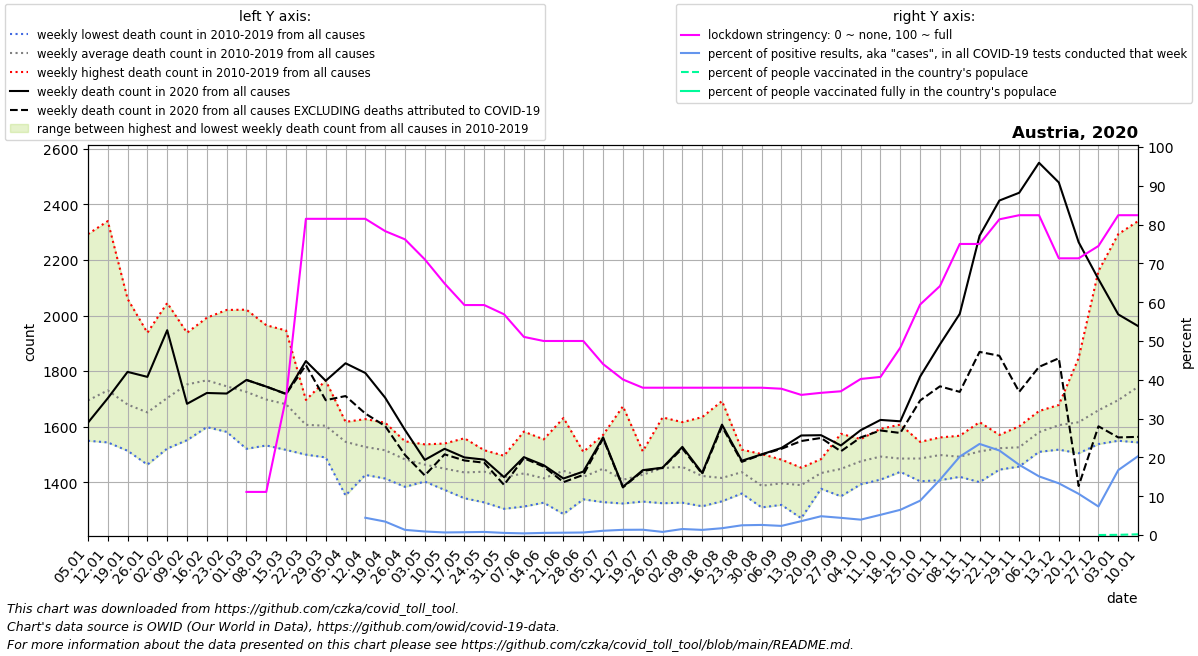

Data behind this chart, as committed beside it:
date, location, time_unit, time, deaths_2010_all_ages, deaths_2011_all_ages, deaths_2012_all_ages, deaths_2013_all_ages, deaths_2014_all_ages, deaths_2015_all_ages, deaths_2016_all_ages, deaths_2017_all_ages, deaths_2018_all_ages, deaths_2019_all_ages, deaths_2020_all_ages, deaths_2021_all_ages, new_deaths, new_cases_smoothed, new_tests_smoothed, stringency_index, people_vaccinated, people_fully_vaccinated, population, positive_test_percent
2020-01-05, Austria, weekly, 1, 1557, 1579, 1574, 1637, 1549, 1704, 1634, 2293, 1767, 1647, 1614, 1962, , , , , , , , 
2020-01-12, Austria, weekly, 2, 1582, 1671, 1563, 1659, 1543, 1768, 1626, 2340, 1842, 1709, 1702, 1959, , , , , , , , 
2020-01-19, Austria, weekly, 3, 1573, 1513, 1586, 1612, 1578, 1837, 1608, 2060, 1786, 1641, 1797, 2009, , , , , , , , 
2020-01-26, Austria, weekly, 4, 1573, 1560, 1595, 1584, 1463, 1792, 1578, 1938, 1714, 1713, 1779, 1950, , , , , , , , 
2020-02-02, Austria, weekly, 5, 1544, 1521, 1545, 1752, 1574, 1837, 1609, 2045, 1870, 1732, 1947, 1868, , , , , , , , 
2020-02-09, Austria, weekly, 6, 1551, 1598, 1760, 1748, 1677, 1926, 1650, 1874, 1938, 1796, 1682, 1759, , , , , , , , 
2020-02-16, Austria, weekly, 7, 1598, 1622, 1895, 1815, 1671, 1992, 1621, 1750, 1881, 1820, 1721, 1722, , , , , , , , 
2020-02-23, Austria, weekly, 8, 1647, 1586, 1796, 1711, 1600, 2020, 1581, 1807, 1951, 1751, 1719, 1669, , , , , , , , 
2020-03-01, Austria, weekly, 9, 1554, 1520, 1805, 1668, 1623, 1883, 1714, 1696, 2021, 1764, 1768, 1590, 0.0, 2.0, , 11.11, , , 9043072, 
2020-03-08, Austria, weekly, 10, 1554, 1597, 1762, 1729, 1564, 1846, 1532, 1614, 1965, 1811, 1744, 1752, 0.0, 6.408, , 11.11, , , 9043072, 
2020-03-15, Austria, weekly, 11, 1560, 1588, 1763, 1690, 1647, 1763, 1516, 1542, 1946, 1790, 1718, 1694, 1.0, 51.69, , 35.45, , , 9043072, 
2020-03-22, Austria, weekly, 12, 1578, 1555, 1650, 1684, 1607, 1696, 1499, 1535, 1641, 1619, 1836, 1660, 15.0, 243.1, , 81.48, , , 9043072, 
2020-03-29, Austria, weekly, 13, 1509, 1497, 1653, 1650, 1492, 1725, 1598, 1489, 1766, 1651, 1765, 1778, 70.0, 656.7, , 81.48, , , 9043072, 
2020-04-05, Austria, weekly, 14, 1352, 1463, 1508, 1611, 1590, 1604, 1562, 1537, 1617, 1607, 1828, 1664, 118.0, 612.7, , 81.48, , , 9043072, 
2020-04-12, Austria, weekly, 15, 1486, 1426, 1499, 1627, 1497, 1563, 1520, 1532, 1560, 1556, 1793, 1698, 146.0, 315, 7078, 81.48, , , 9043072, 4.45
2020-04-19, Austria, weekly, 16, 1442, 1482, 1499, 1569, 1538, 1614, 1413, 1475, 1557, 1558, 1704, 1692, 102.0, 176.9, 5104, 78.31, , , 9043072, 3.465
2020-04-26, Austria, weekly, 17, 1453, 1482, 1525, 1532, 1476, 1547, 1460, 1440, 1383, 1521, 1588, 1700, 90.0, 80.51, 6056, 76.19, , , 9043072, 1.329
2020-05-03, Austria, weekly, 18, 1446, 1402, 1516, 1407, 1536, 1453, 1447, 1527, 1434, 1462, 1480, 1660, 56.0, 63.92, 7007, 71.03, , , 9043072, 0.9123
2020-05-10, Austria, weekly, 19, 1410, 1470, 1437, 1432, 1539, 1452, 1486, 1434, 1372, 1453, 1520, 1607, 20.0, 41.1, 6185, 64.81, , , 9043072, 0.6646
2020-05-17, Austria, weekly, 20, 1388, 1347, 1450, 1443, 1405, 1461, 1453, 1501, 1342, 1558, 1489, 1524, 11.0, 46.22, 6399, 59.26, , , 9043072, 0.7224
2020-05-24, Austria, weekly, 21, 1425, 1473, 1457, 1398, 1515, 1396, 1505, 1327, 1383, 1497, 1481, 1492, 11.0, 47.39, 5950, 59.26, , , 9043072, 0.7965
2020-05-31, Austria, weekly, 22, 1455, 1353, 1379, 1477, 1442, 1304, 1402, 1456, 1415, 1495, 1418, 1609, 28.0, 32.94, 6023, 56.88, , , 9043072, 0.5469
2020-06-07, Austria, weekly, 23, 1582, 1382, 1419, 1460, 1407, 1437, 1360, 1312, 1433, 1520, 1490, 1565, 4.0, 27.04, 6327, 51.06, , , 9043072, 0.4274
2020-06-14, Austria, weekly, 24, 1326, 1340, 1344, 1435, 1476, 1502, 1348, 1421, 1392, 1554, 1461, 1605, 5.0, 31.14, 5656, 50.0, , , 9043072, 0.5506
2020-06-21, Austria, weekly, 25, 1359, 1381, 1557, 1631, 1440, 1285, 1452, 1476, 1401, 1424, 1413, 1654, 13.0, 29.55, 4961, 50.0, , , 9043072, 0.5956
2020-06-28, Austria, weekly, 26, 1509, 1349, 1470, 1358, 1503, 1374, 1338, 1419, 1414, 1454, 1438, 1511, 12.0, 36.43, 5586, 50.0, , , 9043072, 0.6521
2020-07-05, Austria, weekly, 27, 1451, 1462, 1570, 1426, 1398, 1487, 1328, 1413, 1441, 1507, 1561, 1471, 4.0, 67.92, 6186, 44.05, , , 9043072, 1.098
2020-07-12, Austria, weekly, 28, 1673, 1427, 1337, 1369, 1391, 1476, 1323, 1346, 1404, 1338, 1383, 1460, 2.0, 91.94, 6846, 40.08, , , 9043072, 1.343
2020-07-19, Austria, weekly, 29, 1373, 1330, 1353, 1422, 1438, 1475, 1458, 1475, 1511, 1430, 1443, 1584, 3.0, 97.08, 7090, 37.96, , , 9043072, 1.369
2020-07-26, Austria, weekly, 30, 1327, 1324, 1442, 1542, 1427, 1633, 1424, 1375, 1455, 1557, 1452, 1535, 1.0, 113.5, 14078, 37.96, , , 9043072, 0.8063
2020-08-02, Austria, weekly, 31, 1342, 1356, 1394, 1605, 1326, 1446, 1390, 1616, 1615, 1457, 1527, 1461, 6.0, 123.8, 7984, 37.96, , , 9043072, 1.55
2020-08-09, Austria, weekly, 32, 1422, 1318, 1313, 1634, 1404, 1500, 1359, 1334, 1532, 1406, 1433, 1630, 3.0, 106.8, 8045, 37.96, , , 9043072, 1.327
2020-08-16, Austria, weekly, 33, 1369, 1420, 1337, 1390, 1331, 1692, 1394, 1380, 1430, 1407, 1607, 1624, 7.0, 140.7, 8026, 37.96, , , 9043072, 1.752
2020-08-23, Austria, weekly, 34, 1427, 1517, 1507, 1359, 1381, 1376, 1408, 1472, 1460, 1453, 1477, 1576, 4.0, 247.9, 9878, 37.96, , , 9043072, 2.509
2020-08-30, Austria, weekly, 35, 1309, 1376, 1311, 1324, 1416, 1476, 1414, 1329, 1414, 1501, 1500, 1555, 1.0, 273.1, 10498, 37.96, , , 9043072, 2.601
2020-09-06, Austria, weekly, 36, 1378, 1380, 1385, 1481, 1446, 1389, 1380, 1318, 1376, 1423, 1523, 1632, 3.0, 289.2, 12291, 37.7, , , 9043072, 2.353
2020-09-13, Austria, weekly, 37, 1339, 1270, 1401, 1365, 1392, 1447, 1392, 1426, 1452, 1407, 1568, 1584, 20.0, 421.3, 11783, 36.11, , , 9043072, 3.576
2020-09-20, Austria, weekly, 38, 1483, 1431, 1399, 1446, 1454, 1459, 1376, 1407, 1421, 1452, 1569, 1581, 10.0, 650, 13417, 36.64, , , 9043072, 4.844
2020-09-27, Austria, weekly, 39, 1493, 1349, 1488, 1381, 1407, 1410, 1442, 1496, 1436, 1574, 1532, 1673, 21.0, 701.0, 15826, 37.04, , , 9043072, 4.429
2020-10-04, Austria, weekly, 40, 1490, 1392, 1425, 1418, 1473, 1494, 1469, 1481, 1553, 1555, 1587, 1607, 26.0, 705.6, 17810, 40.21, , , 9043072, 3.962
2020-10-11, Austria, weekly, 41, 1465, 1440, 1436, 1506, 1478, 1409, 1556, 1529, 1509, 1592, 1624, 1636, 38.0, 910.7, 17490, 40.74, , , 9043072, 5.207
2020-10-18, Austria, weekly, 42, 1477, 1447, 1512, 1437, 1449, 1481, 1607, 1453, 1488, 1497, 1619, 1725, 42.0, 1169, 18005, 48.28, , , 9043072, 6.494
2020-10-25, Austria, weekly, 43, 1403, 1465, 1487, 1474, 1476, 1498, 1522, 1489, 1491, 1545, 1780, 1893, 86.0, 1756, 19847, 59.4, , , 9043072, 8.847
2020-11-01, Austria, weekly, 44, 1528, 1476, 1543, 1407, 1457, 1433, 1484, 1551, 1561, 1536, 1896, 1943, 151.0, 3251, 22840, 64.15, , , 9043072, 14.24
2020-11-08, Austria, weekly, 45, 1426, 1419, 1498, 1457, 1567, 1460, 1541, 1490, 1501, 1555, 2006, 2056, 281.0, 5347, 26459, 75.0, , , 9043072, 20.21
2020-11-15, Austria, weekly, 46, 1400, 1504, 1485, 1467, 1487, 1527, 1616, 1505, 1556, 1558, 2287, 2105, 418.0, 6978, 29724, 75.0, , , 9043072, 23.48
2020-11-22, Austria, weekly, 47, 1445, 1564, 1515, 1490, 1517, 1486, 1550, 1570, 1531, 1553, 2414, 2154, 559.0, 6673, 30640, 81.35, , , 9043072, 21.78
2020-11-29, Austria, weekly, 48, 1527, 1536, 1456, 1463, 1541, 1488, 1601, 1531, 1525, 1586, 2442, 2202, 717.0, 5304, 29312, 82.41, , , 9043072, 18.09
2020-12-06, Austria, weekly, 49, 1631, 1533, 1524, 1529, 1566, 1509, 1619, 1632, 1656, 1599, 2550, 2123, 735.0, 3964, 26221, 82.41, , , 9043072, 15.12
2020-12-13, Austria, weekly, 50, 1654, 1576, 1678, 1524, 1586, 1517, 1670, 1554, 1626, 1667, 2479, 1918, 633.0, 2962, 22224, 71.3, , , 9043072, 13.33
2020-12-20, Austria, weekly, 51, 1609, 1581, 1594, 1504, 1601, 1538, 1847, 1653, 1639, 1591, 2264, , 878.0, 2644, 24899, 71.3, , , 9043072, 10.62
2020-12-27, Austria, weekly, 52, 1544, 1606, 1599, 1537, 1625, 1545, 2160, 1646, 1689, 1636, 2131, , 530.0, 2015, 27422, 74.47, 772.0, , 9043072, 7.347
2021-01-03, Austria, weekly, 53, 1579, 1574, 1637, 1549, 1704, 1590, 2293, 1767, 1647, 1614, 2004, , 443.0, 1938, 11583, 82.41, 4591, , 9043072, 16.73
2021-01-10, Austria, weekly, 1, 1671, 1563, 1659, 1543, 1768, 1634, 2340, 1842, 1709, 1702, 1962, , 399.0, 2043, 10054, 82.41, 16821, , 9043072, 20.32
